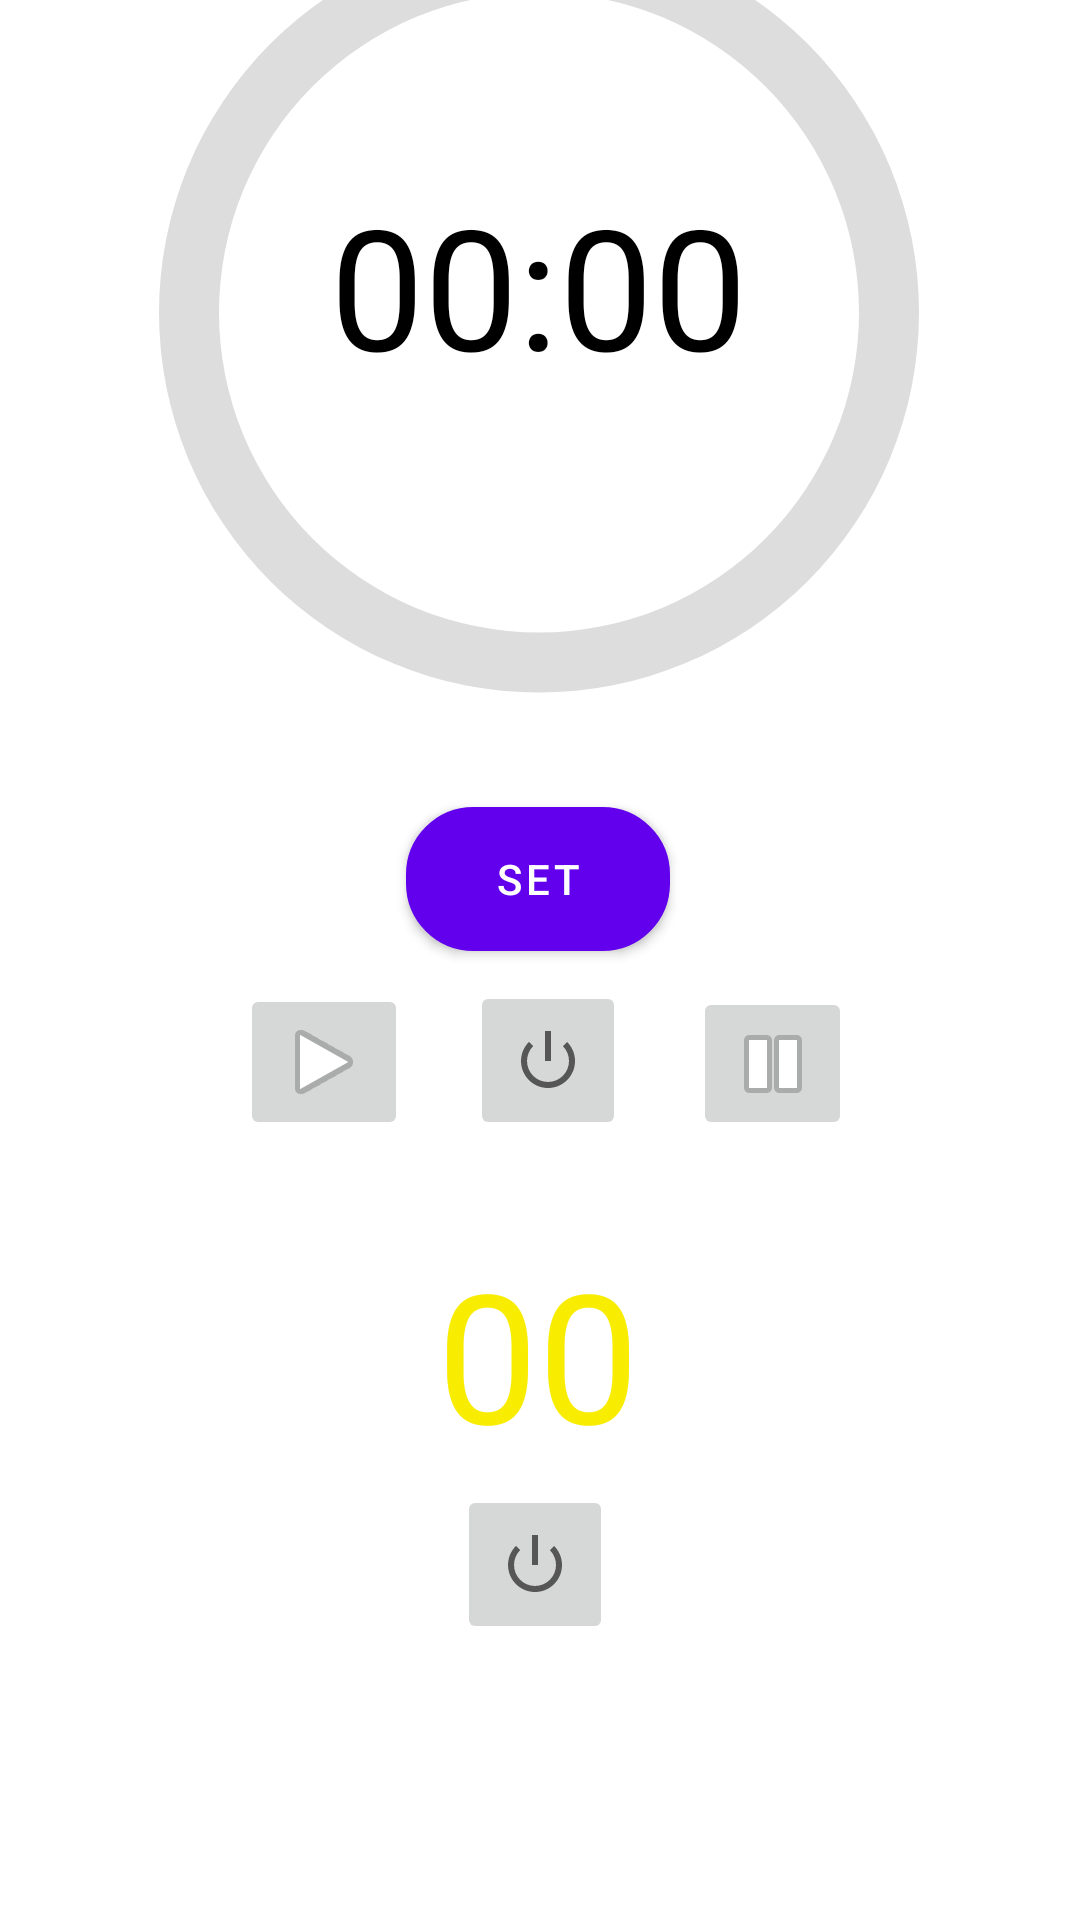

This screen was rendered from an Android layout file. Write that file and the resources it references.
<!-- AndroidManifest.xml: application theme SplashScreen -->
<!-- res/layout/activity_pushups_counter.xml -->
<?xml version="1.0" encoding="utf-8"?>
<androidx.constraintlayout.widget.ConstraintLayout xmlns:android="http://schemas.android.com/apk/res/android"
    xmlns:app="http://schemas.android.com/apk/res-auto"
    xmlns:tools="http://schemas.android.com/tools"
    android:layout_width="match_parent"
    android:layout_height="match_parent"


    tools:context=".PushupsCounter">


    <ProgressBar
        android:id="@+id/progressBar"
        style="?android:attr/progressBarStyle"
        android:layout_width="320dp"
        android:layout_height="343dp"
        android:layout_marginTop="56dp"
        android:indeterminateOnly="false"

        android:progressDrawable="@drawable/circle"
        app:layout_constraintBottom_toTopOf="@+id/Setbtn"
        app:layout_constraintEnd_toEndOf="parent"
        app:layout_constraintHorizontal_bias="0.494"
        app:layout_constraintStart_toStartOf="parent"
        app:layout_constraintTop_toTopOf="parent"
        app:layout_constraintVertical_bias="0.953"
        tools:progress="60" />

    <TextView
        android:id="@+id/time_view"
        android:layout_width="180dp"
        android:layout_height="80dp"
        android:layout_gravity="center_horizontal"
        android:text="00:00"
        android:textAlignment="center"
        android:textAppearance="@android:style/TextAppearance.Large"
        android:textSize="56sp"
        android:visibility="invisible"
        app:layout_constraintBottom_toBottomOf="@+id/progressBar"
        app:layout_constraintEnd_toEndOf="@+id/progressBar"
        app:layout_constraintStart_toStartOf="@+id/progressBar"
        app:layout_constraintTop_toTopOf="@+id/progressBar"
        app:layout_constraintVertical_bias="0.467" />

    <ImageButton
        android:id="@+id/startButton"
        android:layout_width="wrap_content"
        android:layout_height="wrap_content"
        android:layout_marginStart="80dp"
        android:layout_marginBottom="260dp"
        android:clickable="true"
        android:focusable="false"
        app:layout_constraintBottom_toBottomOf="parent"
        app:layout_constraintEnd_toStartOf="@+id/pauseButton"
        app:layout_constraintHorizontal_bias="0.0"
        app:layout_constraintStart_toStartOf="parent"
        app:srcCompat="@android:drawable/ic_media_play" />

    <ImageButton
        android:id="@+id/resetButton"
        android:layout_width="52dp"
        android:layout_height="53dp"
        android:layout_marginStart="10dp"
        android:layout_marginEnd="10dp"
        android:layout_marginBottom="260dp"
        android:clickable="true"
        android:focusable="false"
        app:layout_constraintBottom_toBottomOf="parent"
        app:layout_constraintEnd_toStartOf="@+id/pauseButton"
        app:layout_constraintHorizontal_bias="0.459"
        app:layout_constraintStart_toEndOf="@+id/startButton"
        app:srcCompat="@android:drawable/ic_lock_power_off" />

    <ImageButton
        android:id="@+id/resetPushupsButton"
        android:layout_width="52dp"
        android:layout_height="53dp"
        android:layout_marginBottom="92dp"
        android:clickable="true"
        android:focusable="false"
        app:layout_constraintBottom_toBottomOf="parent"
        app:layout_constraintEnd_toEndOf="parent"
        app:layout_constraintHorizontal_bias="0.495"
        app:layout_constraintStart_toStartOf="parent"
        app:srcCompat="@android:drawable/ic_lock_power_off" />

    <ImageButton
        android:id="@+id/pauseButton"
        android:layout_width="53dp"
        android:layout_height="51dp"
        android:layout_marginEnd="76dp"
        android:layout_marginBottom="260dp"
        android:clickable="true"
        android:focusable="false"
        app:layout_constraintBottom_toBottomOf="parent"
        app:layout_constraintEnd_toEndOf="parent"
        app:srcCompat="@android:drawable/ic_media_pause"
        tools:ignore="UnknownId" />

    <Button
        android:id="@+id/Setbtn"
        android:layout_width="wrap_content"
        android:layout_height="wrap_content"
        android:layout_marginTop="300dp"
        android:background="@drawable/btn_style"
        android:text="SET"
        app:layout_constraintBottom_toTopOf="@+id/resetButton"
        app:layout_constraintEnd_toEndOf="parent"
        app:layout_constraintHorizontal_bias="0.498"
        app:layout_constraintStart_toStartOf="parent"
        app:layout_constraintTop_toTopOf="@+id/progressBar"
        app:layout_constraintVertical_bias="0.788" />

    <EditText
        android:id="@+id/edit_text_input"
        android:layout_width="180dp"
        android:layout_height="80dp"
        android:background="@android:color/transparent"
        android:hint="00:00"
        android:inputType="time"
        android:keyboardNavigationCluster="false"
        android:textAlignment="center"
        android:textColorHint="@color/black"
        android:textSize="56sp"
        app:layout_constraintBottom_toBottomOf="@+id/progressBar"
        app:layout_constraintEnd_toEndOf="parent"
        app:layout_constraintHorizontal_bias="0.497"
        app:layout_constraintStart_toStartOf="parent"
        app:layout_constraintTop_toTopOf="@+id/progressBar"
        app:layout_constraintVertical_bias="0.467" />

    <TextView
        android:id="@+id/countedPushups"
        android:layout_width="wrap_content"
        android:layout_height="wrap_content"
        android:layout_marginTop="15dp"
        android:text="00"
        android:textColor="@color/yellow"
        android:textSize="60sp"
        app:layout_constraintBottom_toTopOf="@+id/resetPushupsButton"
        app:layout_constraintEnd_toEndOf="parent"
        app:layout_constraintHorizontal_bias="0.498"
        app:layout_constraintStart_toStartOf="parent"
        app:layout_constraintTop_toBottomOf="@+id/resetButton"
        app:layout_constraintVertical_bias="0.8" />


</androidx.constraintlayout.widget.ConstraintLayout>
<!-- resources referenced by this layout -->
<resources>
  <color name="black">#FF000000</color>
  <color name="yellow">#F8EC00</color>
  <!-- drawable btn_style (drawable) -->
  <?xml version="1.0" encoding="utf-8"?>
  <shape xmlns:android="http://schemas.android.com/apk/res/android"
      android:shape="rectangle">
      <stroke android:width="5dp"
          android:color="@color/yellow"/>
      <corners android:radius="20sp"/>
      <solid android:color="@color/yellow"/>
  
  
  
  
  </shape>
  <!-- drawable circle (drawable) -->
  <?xml version="1.0" encoding="utf-8"?>
  <layer-list xmlns:android="http://schemas.android.com/apk/res/android">
      <item>
          <shape
              android:shape="ring"
              android:thicknessRatio="16"
              android:useLevel="false"
              >
              <solid android:color="#DDD"/>
  
  
          </shape>
      </item>
      <item>
          <rotate
              android:fromDegrees="270"
              android:toDegrees="270">
  
          <shape
              android:shape="ring"
              android:thicknessRatio="16"
              android:useLevel="true">
              <solid android:color="@color/yellow"/>
          </shape>
          </rotate>
  
      </item>
  </layer-list>
  <style name="SplashScreen" parent="Theme.MaterialComponents.DayNight.NoActionBar">
          <item name="android:windowBackground">@drawable/background_splashscreen</item>
      </style>
  <!-- drawable background_splashscreen (drawable) -->
  <?xml version="1.0" encoding="utf-8"?>
  <layer-list xmlns:android="http://schemas.android.com/apk/res/android">
      <item android:drawable="@color/yellow"/>
  
      <item>
          <bitmap android:src="@drawable/logoss"
              android:gravity="center"
  
              />
      </item>
  
  </layer-list>
</resources>
